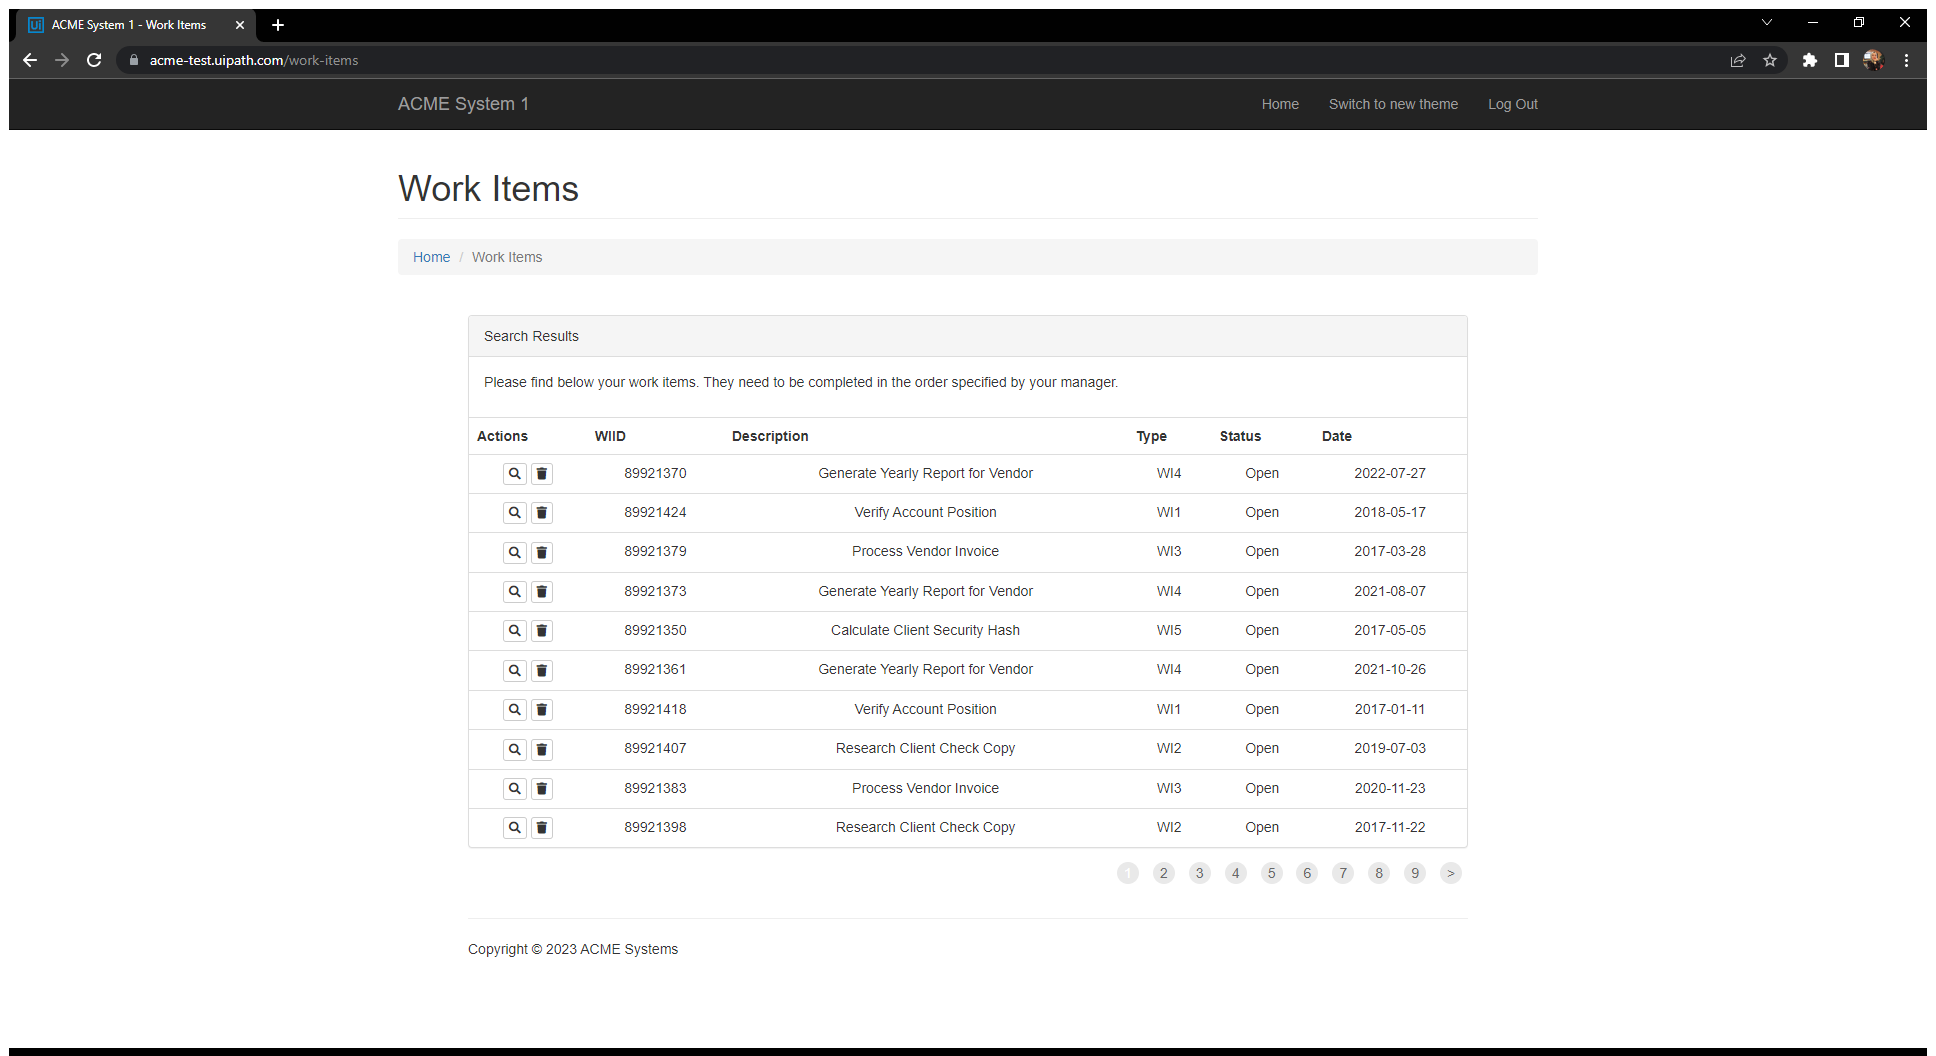
Task: Customer Ref Calculating Client Security Hash
Workflow: System1_Close

Step 1: Use Browser Chrome: ACME System 1 - Work Items in window 'ACME System 1 - Work Items' (chrome.exe)

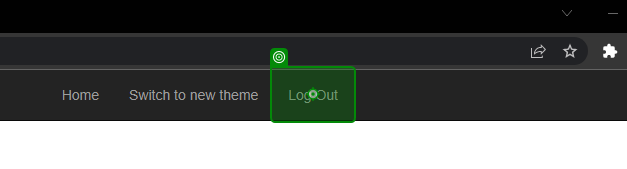
Step 2: click

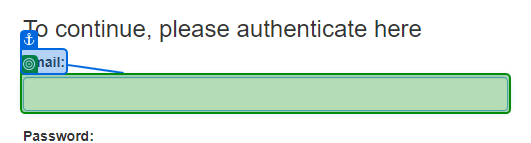
Step 3: check